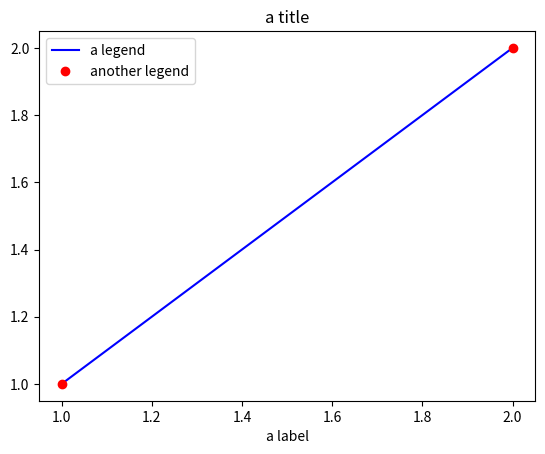

Reproduce this figure in Python.
## Good to know about *Python* (in no particular order)


## assignment is done and only done with "=" (no arrows)
a = 2
# a <- 2 # results in a syntax error
## already assigned variables can be reassigned with basic arithmetic operations
a += 2
print(a)
a -= 1
print(a)
a *= 4
print(a)
a //= 2 # integer division
print(a)
a /= 2 # float  (numeric from R) division
print(a)
a **= 3 # exponentiation 
print(a)##

a_list = [1, 2] # initiate a list (the square brackets) with the integers 1 and 2
b = a_list ## b now points to a_list, not to a new list with the integers 1 and 2 

a_list.append(3) # add a new value to the end of the list
print(a_list)
print(b) # make sure you understand this

print(a_list[0]) # zero-indexing
print(a_list[1])


new_list = [0, 1, 2, 3, 4, 5]
print(new_list[0:3])  # slicing

for index in range(0, 5): # indentation (use tabulation) controls scope of control variables 
    #(no brackets necessary),
    if index == 0: # remember the colon
        value = 0
    else:
        value += index
    print(value)

  
this_is_true = True # logical values
this_is_false = False
    
# define functions using def
def fix_my_p_value(is_it_supposed_to_be_significant):
    if is_it_supposed_to_be_significant:
        p = 0.01
    else:
        p = 0.35
    return(p)

print(fix_my_p_value(True))


import numpy # methods of numpy can now be accessed as below
# importing packages (similar to library)

print(numpy.arange(1, 10)) # see the dot
print(numpy.abs(-3))
import numpy as np # you can import them with another name than its default
print(np.cos(np.pi))
from numpy import pi, arange # or you can import specific methods
print(arange(1, 7))
print(pi)

matrix = np.ones(shape=(5, 5)) # create a matrix of ones
identity = np.identity(5) # create an identity matrix (5x5)
identity[:, 2] = 5 # exchange everything in the second column with 5's

## no dots in names - dots indicate applying a method like the dollar sign $ in R

import matplotlib.pyplot as plt
plt.figure() # create new figure
plt.plot([1, 2], [1, 2], 'b-') # plot a blue line
# plt.show() # show figure
plt.plot([2, 1], [2, 1], 'ro') # scatter plot (red)
# plt.show()
plt.xlabel('a label')
plt.title('a title')
plt.legend(['a legend', 'another legend'])
# plt.show()


import numpy as np
np.random.seed(7) # for reproducibility
x = np.arange(10)
y = 2 * x
y = y.astype(float)
n_samples = len(y)
y += np.random.normal(loc=0, scale=1, size=n_samples)
X = np.zeros(shape=(n_samples, 2))
X[:, 0] = x ** 0
X[:, 1] = x ** 1
print(X)

# Exercise 1.2
y1 = np.array([3, 2, 7, 6, 9])
y2 = np.array([10, 4, 2, 1, -3])
y3 = np.array([15, -2, 0, 0, 3])
y = np.concatenate((y1, y2, y3))
